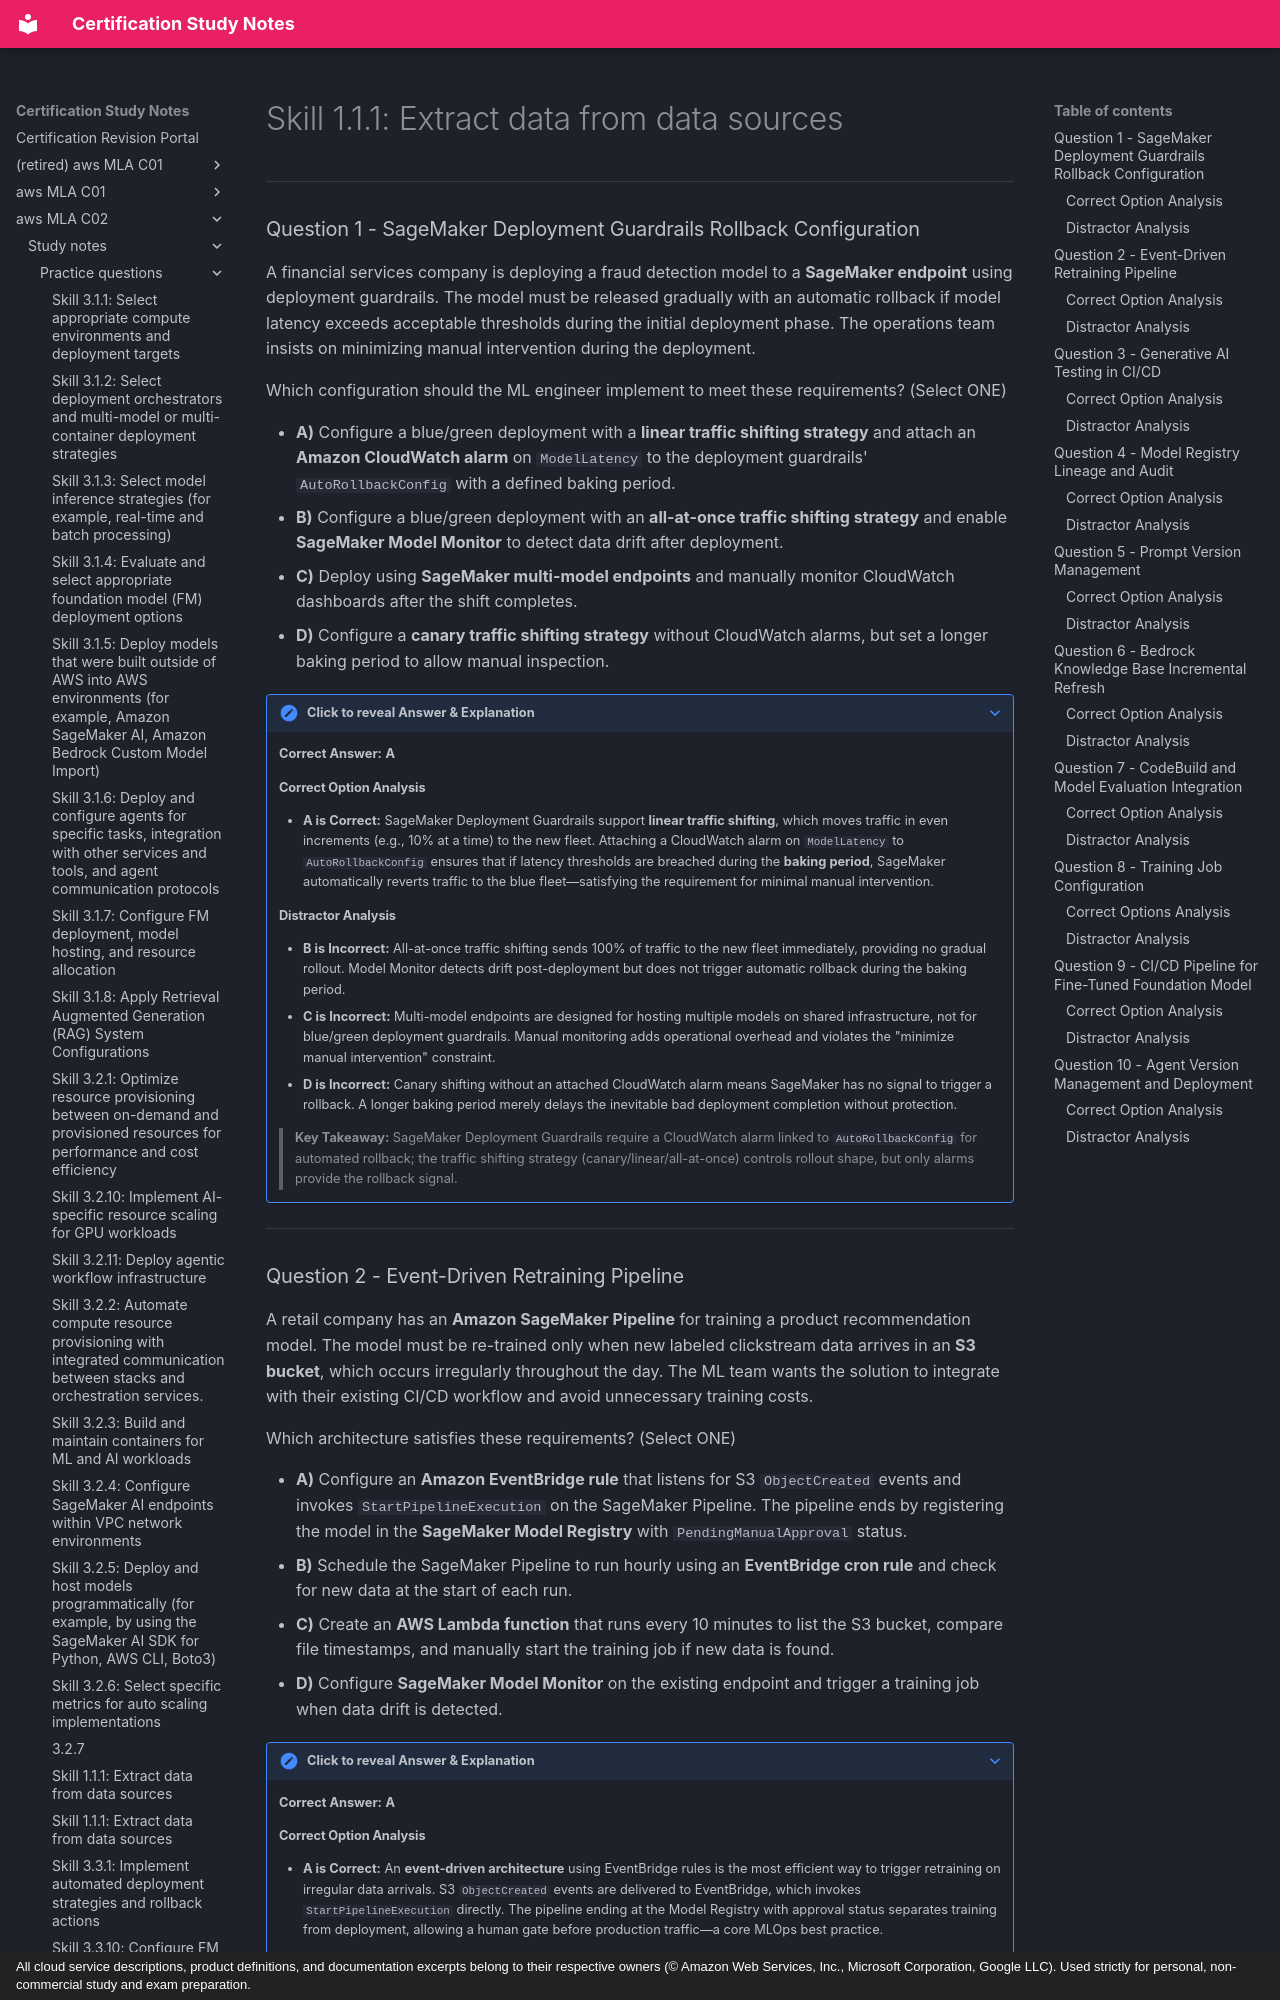

repository: monitus2022/cert_study_notes · page: aws_MLA_C02/study_notes/practice_questions/3.3.3/index.html · generator: mkdocs · copyright: All cloud service descriptions, product definitions, and documentation excerpts belong to their respective owners (© Amazon Web Services, Inc., Microsoft Corporation, Google LLC). Used strictly for personal, non-commercial study and exam preparation.

# Skill 1.1.1: Extract data from data sources

---

### Question 1 - SageMaker Deployment Guardrails Rollback Configuration

A financial services company is deploying a fraud detection model to a **SageMaker endpoint** using deployment guardrails. The model must be released gradually with an automatic rollback if model latency exceeds acceptable thresholds during the initial deployment phase. The operations team insists on minimizing manual intervention during the deployment.

Which configuration should the ML engineer implement to meet these requirements? (Select ONE)

* **A)** Configure a blue/green deployment with a **linear traffic shifting strategy** and attach an **Amazon CloudWatch alarm** on `ModelLatency` to the deployment guardrails' `AutoRollbackConfig` with a defined baking period.
* **B)** Configure a blue/green deployment with an **all-at-once traffic shifting strategy** and enable **SageMaker Model Monitor** to detect data drift after deployment.
* **C)** Deploy using **SageMaker multi-model endpoints** and manually monitor CloudWatch dashboards after the shift completes.
* **D)** Configure a **canary traffic shifting strategy** without CloudWatch alarms, but set a longer baking period to allow manual inspection.

??? note "Click to reveal Answer & Explanation"
    **Correct Answer:** **A**

    #### Correct Option Analysis
    * **A is Correct:** SageMaker Deployment Guardrails support **linear traffic shifting**, which moves traffic in even increments (e.g., 10% at a time) to the new fleet. Attaching a CloudWatch alarm on `ModelLatency` to `AutoRollbackConfig` ensures that if latency thresholds are breached during the **baking period**, SageMaker automatically reverts traffic to the blue fleet—satisfying the requirement for minimal manual intervention.

    #### Distractor Analysis
    * **B is Incorrect:** All-at-once traffic shifting sends 100% of traffic to the new fleet immediately, providing no gradual rollout. Model Monitor detects drift post-deployment but does not trigger automatic rollback during the baking period.
    * **C is Incorrect:** Multi-model endpoints are designed for hosting multiple models on shared infrastructure, not for blue/green deployment guardrails. Manual monitoring adds operational overhead and violates the "minimize manual intervention" constraint.
    * **D is Incorrect:** Canary shifting without an attached CloudWatch alarm means SageMaker has no signal to trigger a rollback. A longer baking period merely delays the inevitable bad deployment completion without protection.

    > **Key Takeaway:** SageMaker Deployment Guardrails require a CloudWatch alarm linked to `AutoRollbackConfig` for automated rollback; the traffic shifting strategy (canary/linear/all-at-once) controls rollout shape, but only alarms provide the rollback signal.

---
